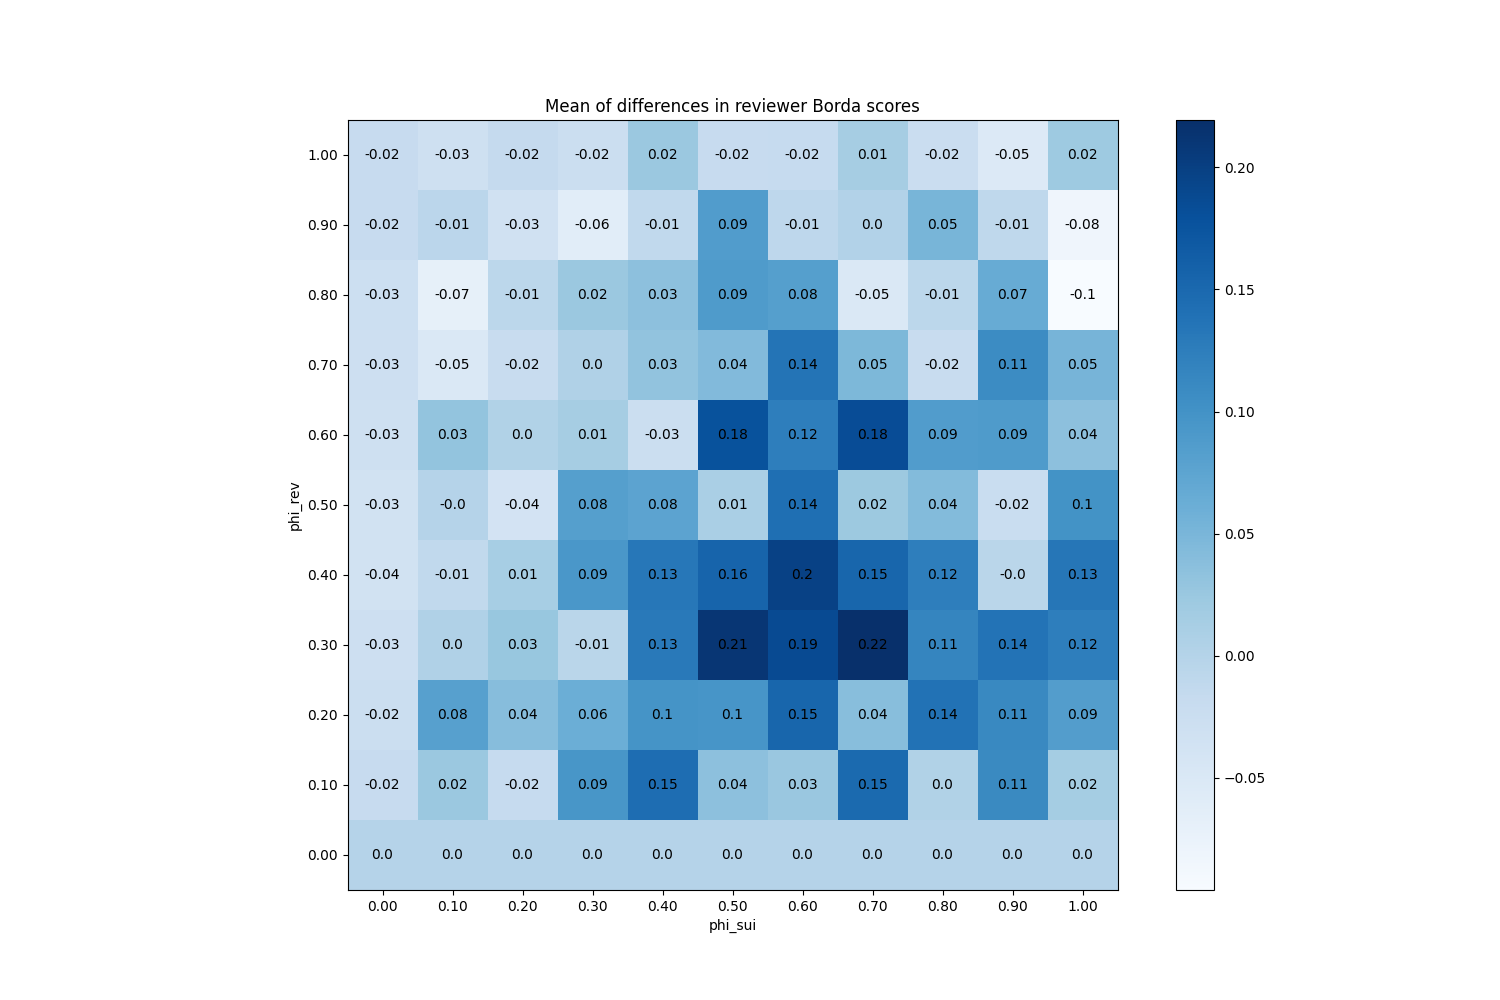

The file beside this chart, header and first rows:
phi_sui, phi_rev
(0.0, 0.0), 0.0
(0.0, 0.1), -0.0194
(0.0, 0.2), -0.025
(0.0, 0.3), -0.0294
(0.0, 0.4), -0.0356
(0.0, 0.5), -0.0346
(0.0, 0.6), -0.0306
(0.0, 0.7), -0.0286
(0.0, 0.8), -0.0274
(0.0, 0.9), -0.01953
(0.0, 1.0), -0.01867
(0.1, 0.0), 0.0
(0.1, 0.1), 0.0238
(0.1, 0.2), 0.08027
(0.1, 0.3), 0.0046
(0.1, 0.4), -0.01253
(0.1, 0.5), -0.0002667
(0.1, 0.6), 0.03087
(0.1, 0.7), -0.05107
(0.1, 0.8), -0.0696
(0.1, 0.9), -0.006133
(0.1, 1.0), -0.0296
(0.2, 0.0), 0.0
(0.2, 0.1), -0.01733
(0.2, 0.2), 0.0396
(0.2, 0.3), 0.0272
(0.2, 0.4), 0.01293
(0.2, 0.5), -0.03927
(0.2, 0.6), 0.003
(0.2, 0.7), -0.0202
(0.2, 0.8), -0.008133
(0.2, 0.9), -0.0342
(0.2, 1.0), -0.01627
(0.3, 0.0), 0.0
(0.3, 0.1), 0.0946
(0.3, 0.2), 0.06127
(0.3, 0.3), -0.0058
(0.3, 0.4), 0.0936
(0.3, 0.5), 0.08247
(0.3, 0.6), 0.01487
(0.3, 0.7), 0.004133
(0.3, 0.8), 0.0246
(0.3, 0.9), -0.06247
(0.3, 1.0), -0.02473
(0.4, 0.0), 0.0
(0.4, 0.1), 0.1453
(0.4, 0.2), 0.0984
(0.4, 0.3), 0.1302
(0.4, 0.4), 0.1322
(0.4, 0.5), 0.0762
(0.4, 0.6), -0.02527
(0.4, 0.7), 0.03193
(0.4, 0.8), 0.035
(0.4, 0.9), -0.01293
(0.4, 1.0), 0.0246
(0.5, 0.0), 0.0
(0.5, 0.1), 0.03547
(0.5, 0.2), 0.0956
(0.5, 0.3), 0.2109
(0.5, 0.4), 0.1557
... 61 more rows
